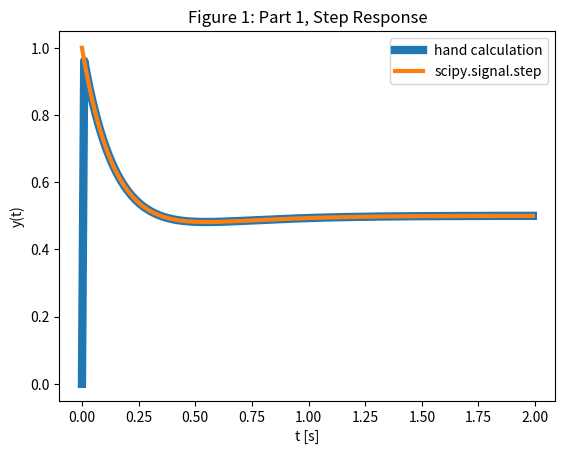
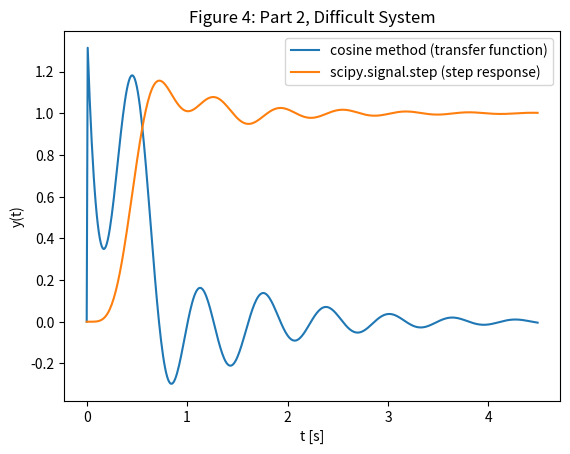

Reproduce these figures in Python, in order.
# -*- coding: utf-8 -*-
################################################################
# #
# Andrew Gibson #
# ECE 351 lab, Section 53 #
# Lab 6 #
# Due 28 Feb 2023 #
# User-Defined Functions #
# https://github.com/gibs0630/ECE351\_Code #
# https://github.com/gibs0630/ECE351\_Reports #
# #
################################################################
import numpy as np
import matplotlib.pyplot as plt
import scipy.signal as sig

#functions
def u(t):
    y=np.zeros(t.shape)
    
    for i in range(len(t)):
        if (t[i] > 0):
            y[i] = 1
        else:
            y[i] = 0
    return y

def r(t):
    y=np.zeros(t.shape)
    
    for i in range(len(t)):
        if (t[i] > 0):
            y[i] = t[i]
        else:
            y[i] = 0
    return y


steps = 0.01
steps_0 = 0
steps_f = 2
t = np.arange(steps_0,steps_f,steps)
t_offset = min(round(steps_0/steps),0)#offset is in order for zero to work correctly


y_hand = np.exp(-6*t)*u(t)-1/2*np.exp(-4*t)*u(t)+1/2*u(t)

t_sig, y_sig = sig.step(([1,6,12],[1,10,24]),  T = t)


plt.figure(0)
plt.plot(t,y_hand, linewidth = "6")
plt.plot(t,y_sig, linewidth = "3")
plt.xlabel('t [s]')
plt.ylabel('y(t)')
plt.title('Figure 1: Part 1, Step Response')
plt.legend(["hand calculation", "scipy.signal.step"])



# residue format
#sum from i = 0 to n [R_i/(s+P_i)+K_i]

print("transfer function")
R, P, K = sig.residue([1,6,12],[1,10,24])

print("R", R)
print("P", P)
print("K", K)

#R [ 2. -6.]
#P [-4. -6.]
#K [1.]
#
#H(s) = -6/(s+6) + 2/(s+4) + 1


print("")
print("step response")
R, P, K = sig.residue([1,6,12],[1,10,24,0])

print("R", R)
print("P", P)
print("K", K)


#R [ 0.5 -0.5  1. ]
#P [ 0. -4. -6.]
#K []
#
#Y(s) = 1/(s+6)-0.5/(s+4)+0.5/s




# Part 2


steps = 0.01
steps_0 = 0
steps_f = 4.5
t = np.arange(steps_0,steps_f,steps)
t_offset = min(round(steps_0/steps),0)#offset is in order for zero to work correctly


print("")
print("system")

R, P, K = sig.residue([25250],[1, 18, 218, 2036, 9085, 25250])

print("R", R)
print("P", P)
print("K", K)

def cosine_method_from_Y_of_s(t, R, P, K):
    y=np.zeros(t.shape)
    
    
    for i in range(len(t)):
        if (t[i] > 0):
            for k in range(len(R)):
                y[i] +=  np.abs(np.real(R[k]))*np.exp(np.real(P[k])*t[i])*np.cos(np.imag(P[k])*t[i]+np.angle(R[k],deg=False))
            for k in range(len(K)):
                y[i] +=  K[k]
        else:
            y[i] = 0
        
    return y


y_cos = cosine_method_from_Y_of_s(t, R, P, K)
t_cos_step, y_cos_step = sig.step(([25250],[1, 18, 218, 2036, 9085, 25250]),T=t)

plt.figure(1)
plt.plot(t,y_cos)
plt.plot(t,y_cos_step)
plt.xlabel('t [s]')
plt.ylabel('y(t)')
plt.title('Figure 4: Part 2, Difficult System')
plt.legend(["cosine method (transfer function)", "scipy.signal.step (step response)"])


# Questions

#Q1) For a non-complex pole-residue term, you can still use the cosine method, 
# explain why this works.
#A1) You can still use the cosine method because when both the numerator and
# denominator of the terms, "a / (s+b)", are in the real domain, then
# the angular frequency and angular displacement are 0. cosine of 0 is 1, which
# then harmlessly removes the term and we end up with out when the expected 
# "a*e^{-bt}" equation

#Q2) Leave any feedback on the clarity of the expectations, instructions, and 
# deliverables.
#A2) The provided book does not list a complete exhaustive list of identities
# that can be used to derive laplaces and their inverses, however there was a
# clear confusion in the idenitying what term is laplaced in the "The Cosine 
# Method" section of the book as compared to the 4.3 task 3 of the lab.  If
# there was a formula written out for accepting complex roots in isolation 
# compared to when paired up with their complement, it woudl be easier to
# understand.

